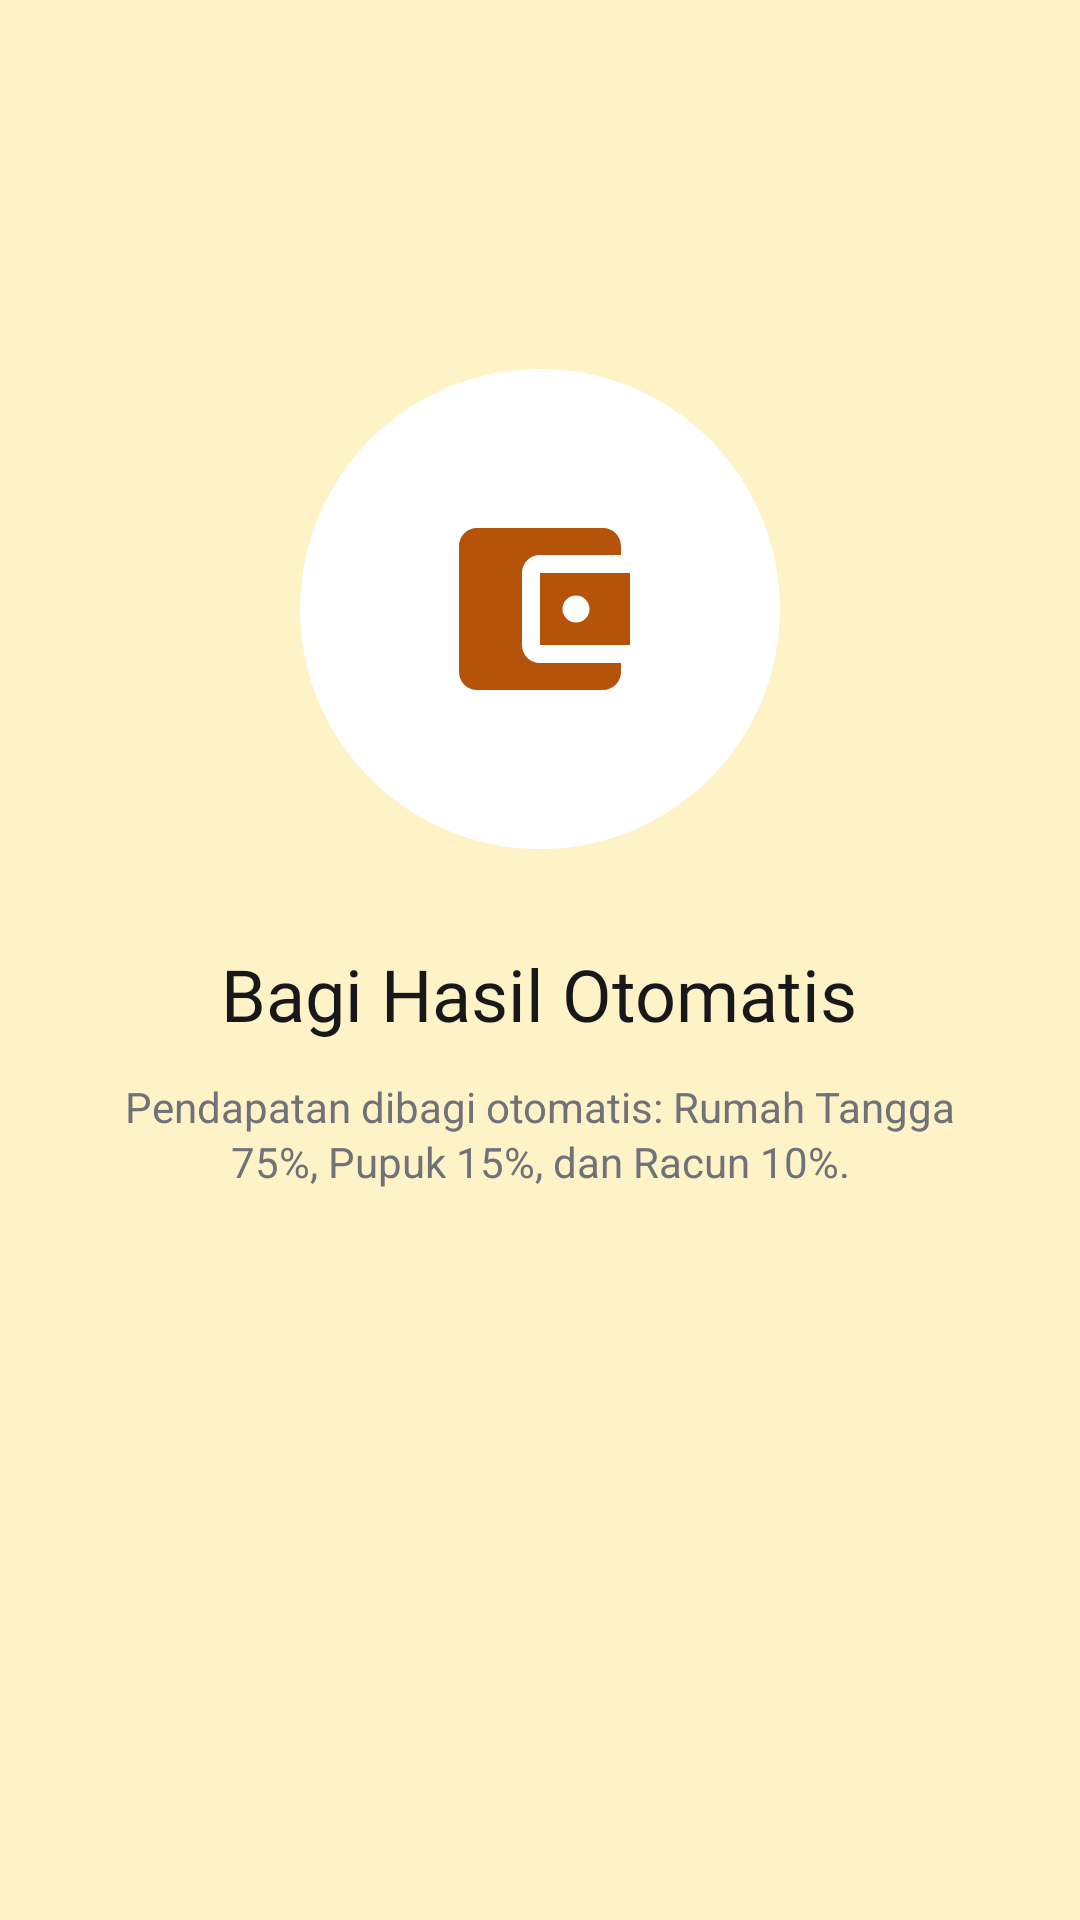

Reconstruct the res/layout file that produces this screen, plus the resources it refers to.
<!-- AndroidManifest.xml: application theme Theme.ALSpocky -->
<!-- res/layout/fragment_onboarding2.xml -->
<?xml version="1.0" encoding="utf-8"?>
<LinearLayout xmlns:android="http://schemas.android.com/apk/res/android"
    xmlns:app="http://schemas.android.com/apk/res-auto"
    android:layout_width="match_parent"
    android:layout_height="match_parent"
    android:background="@color/accent_gold_light"
    android:gravity="center"
    android:orientation="vertical"
    android:paddingHorizontal="32dp"
    android:paddingBottom="120dp">

    <ImageView
        android:layout_width="160dp"
        android:layout_height="160dp"
        android:background="@drawable/bg_onboarding_icon"
        android:padding="44dp"
        android:src="@drawable/ic_nav_dana"
        app:tint="@color/accent_gold_dark" />

    <TextView
        style="@style/Semawit.Text.Heading"
        android:layout_width="wrap_content"
        android:layout_height="wrap_content"
        android:layout_marginTop="32dp"
        android:gravity="center"
        android:text="Bagi Hasil Otomatis" />

    <TextView
        style="@style/Semawit.Text.Body"
        android:layout_width="wrap_content"
        android:layout_height="wrap_content"
        android:layout_marginTop="12dp"
        android:gravity="center"
        android:textSize="14sp"
        android:text="Pendapatan dibagi otomatis: Rumah Tangga 75%, Pupuk 15%, dan Racun 10%." />
</LinearLayout>
<!-- resources referenced by this layout -->
<resources>
  <color name="accent_gold_dark">#B45309</color>
  <color name="accent_gold_light">#FEF3C7</color>
  <!-- drawable bg_onboarding_icon (drawable) -->
  <?xml version="1.0" encoding="utf-8"?>
  <shape xmlns:android="http://schemas.android.com/apk/res/android"
      android:shape="oval">
      <solid android:color="@color/neutral_0" />
  </shape>
  <!-- drawable ic_nav_dana (drawable) -->
  <?xml version="1.0" encoding="utf-8"?>
  <vector xmlns:android="http://schemas.android.com/apk/res/android"
      android:width="24dp"
      android:height="24dp"
      android:viewportWidth="24"
      android:viewportHeight="24">
      <path
          android:fillColor="@android:color/white"
          android:pathData="M21,18v1c0,1.1 -0.9,2 -2,2L5,21c-1.11,0 -2,-0.9 -2,-2L3,5c0,-1.1 0.89,-2 2,-2h14c1.1,0 2,0.9 2,2v1h-9c-1.11,0 -2,0.9 -2,2v8c0,1.1 0.89,2 2,2h9zM12,16h10L22,8L12,8v8zM16,13.5c-0.83,0 -1.5,-0.67 -1.5,-1.5s0.67,-1.5 1.5,-1.5 1.5,0.67 1.5,1.5 -0.67,1.5 -1.5,1.5z" />
  </vector>
  <style name="Semawit.Text.Body" parent="">
          <item name="android:textSize">13sp</item>
          <item name="android:textColor">@color/neutral_500</item>
          <item name="android:lineSpacingExtra">2dp</item>
      </style>
  <style name="Semawit.Text.Heading" parent="">
          <item name="android:fontFamily">@font/montserrat_bold</item>
          <item name="android:textSize">24sp</item>
          <item name="android:textColor">@color/neutral_900</item>
      </style>
  <style name="Theme.ALSpocky" parent="Base.Theme.ALSpocky" />
  <color name="neutral_0">#FFFFFF</color>
  <color name="neutral_500">#71717A</color>
  <color name="neutral_900">#18181B</color>
  <style name="Base.Theme.ALSpocky" parent="Theme.Material3.Light.NoActionBar">
          <item name="colorPrimary">@color/primary_500</item>
          <item name="colorOnPrimary">@color/neutral_0</item>
          <item name="colorPrimaryContainer">@color/primary_100</item>
          <item name="colorOnPrimaryContainer">@color/primary_800</item>
          <item name="colorSecondary">@color/accent_gold</item>
          <item name="colorOnSecondary">@color/primary_800</item>
          <item name="colorSurface">@color/neutral_0</item>
          <item name="colorOnSurface">@color/neutral_900</item>
          <item name="android:colorBackground">@color/bg_page</item>
          <item name="android:windowBackground">@color/bg_page</item>
          <item name="android:windowLightStatusBar">true</item>
      </style>
  <color name="primary_500">#1E3A8A</color>
  <color name="primary_100">#DBEAFE</color>
  <color name="primary_800">#172554</color>
  <color name="accent_gold">#FBBF24</color>
  <color name="bg_page">#F7F8FC</color>
</resources>
